2-way image classification set "split" from GitHub (PrabhleenpKaur/breast-cancer-prediction); label vocabulary: benign, malignant.

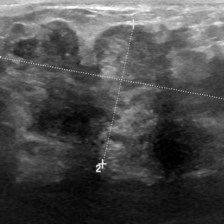
Label: malignant

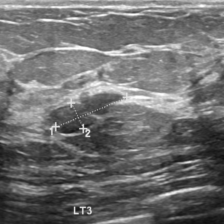
Label: malignant

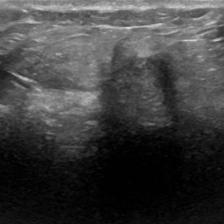
Label: benign

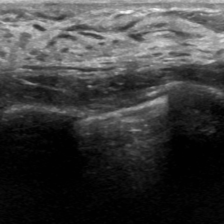
Label: malignant

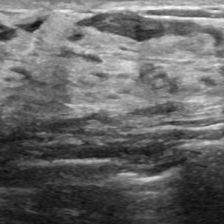
Label: malignant

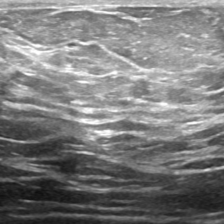
Label: benign
